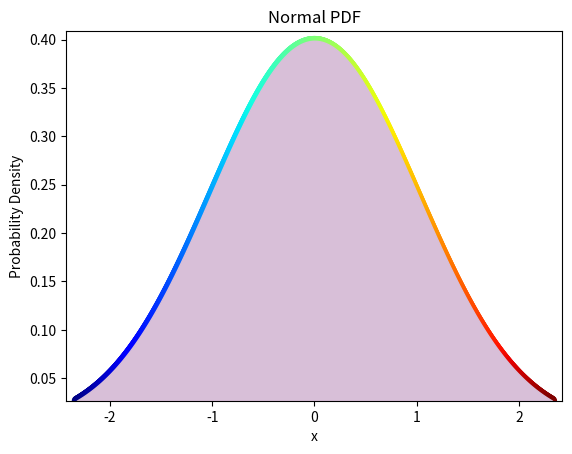
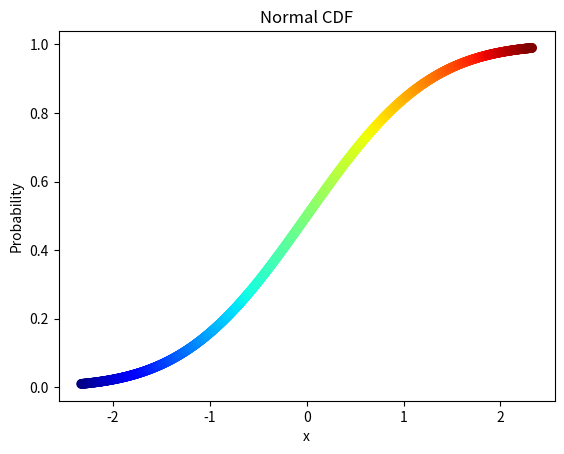
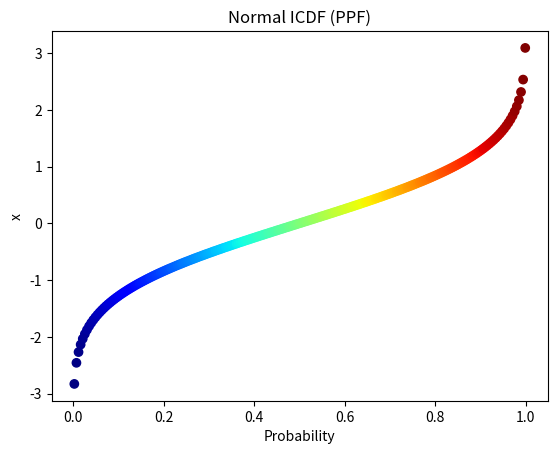

These figures' Python source, in order:
import matplotlib.pyplot as plt
from scipy.stats import norm
import numpy as np
if __name__ == '__main__':
    # creating a sequence of 1,000 x values between 0.01 and 0.99
    # (because probabilities must fall between 0 and 1).
    x = np.linspace(norm.ppf(0.01), norm.ppf(0.99), num=1000)

    # Y values are created based on x values
    y1 = norm.pdf(x)
    plt.figure('PDF')
    plt.xlim(x.min()-.1, x.max()+0.1)
    plt.ylim(y1.min(), y1.max()+0.01)
    plt.xlabel('x')
    plt.ylabel('Probability Density')
    plt.title('Normal PDF')
    plt.scatter(x, y1, c=x, cmap="jet")
    plt.fill_between(x, y1, color="thistle")
    plt.show()
    plt.close('PDF')

    plt.figure('CDF')
    plt.xlabel('x')
    plt.ylabel('Probability')
    plt.title('Normal CDF')
    y2 = norm.cdf(x)
    plt.scatter(x, y2, c=x, cmap="jet")
    plt.show()
    plt.close('CDF')

    plt.figure('ICDF')
    plt.xlabel('Probability')
    plt.ylabel('x')
    plt.title('Normal ICDF (PPF)')
    y3 = norm.ppf(x)
    plt.scatter(x, y3, c=x, cmap="jet")
    plt.show()
    plt.close('ICDF')
